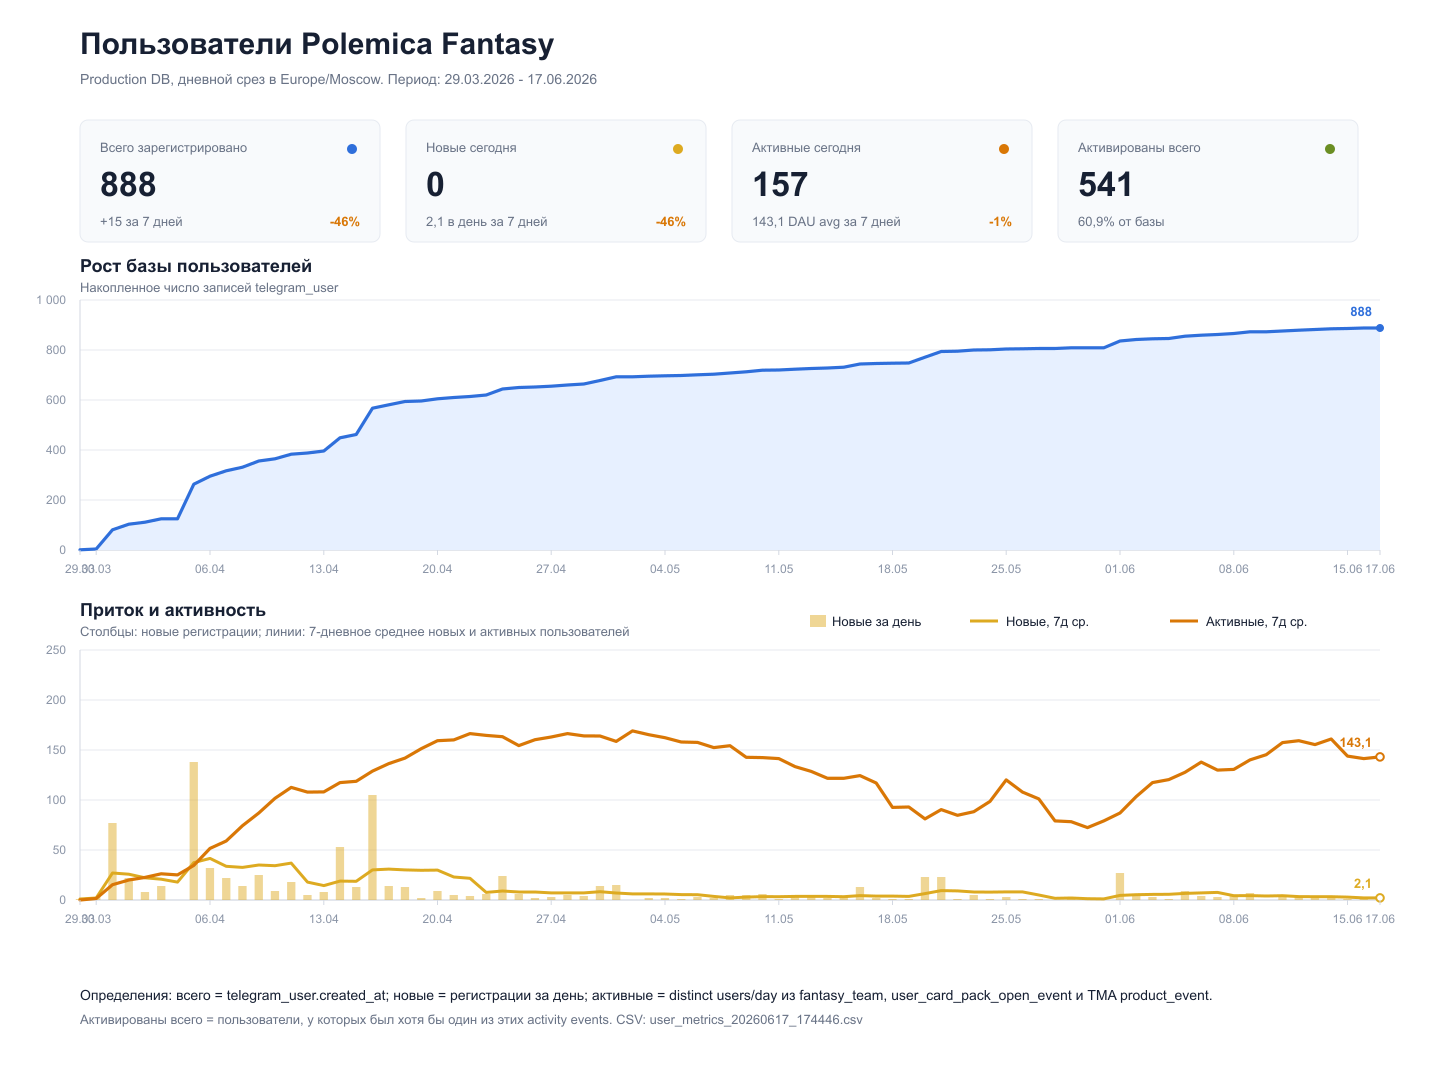

The table this chart was drawn from, first rows:
day, new_users, total_users, active_users, new_activated_users, total_activated_users, new_users_7d_avg, active_users_7d_avg
2026-03-29, 1, 1, 0, 0, 0, 1.0, 0.0
2026-03-30, 3, 4, 3, 3, 3, 2.0, 1.5
2026-03-31, 77, 81, 43, 41, 44, 27.0, 15.33
2026-04-01, 22, 103, 34, 12, 56, 25.75, 20.0
2026-04-02, 8, 111, 33, 6, 62, 22.2, 22.6
2026-04-03, 14, 125, 44, 9, 71, 20.83, 26.17
2026-04-04, 0, 125, 19, 3, 74, 17.86, 25.14
2026-04-05, 138, 263, 66, 23, 97, 37.43, 34.57
2026-04-06, 32, 295, 122, 54, 151, 41.57, 51.57
2026-04-07, 22, 317, 95, 12, 163, 33.71, 59.0
2026-04-08, 14, 331, 141, 32, 195, 32.57, 74.29
2026-04-09, 25, 356, 122, 16, 211, 35.0, 87.0
2026-04-10, 9, 365, 147, 10, 221, 34.29, 101.7
2026-04-11, 18, 383, 95, 3, 224, 36.86, 112.6
2026-04-12, 5, 388, 33, 1, 225, 17.86, 107.9
2026-04-13, 8, 396, 124, 5, 230, 14.43, 108.1
2026-04-14, 53, 449, 160, 28, 258, 18.86, 117.4
2026-04-15, 13, 462, 150, 2, 260, 18.71, 118.7
2026-04-16, 105, 567, 193, 37, 297, 30.14, 128.9
2026-04-17, 14, 581, 200, 23, 320, 30.86, 136.4
2026-04-18, 13, 594, 133, 5, 325, 30.14, 141.9
2026-04-19, 2, 596, 99, 3, 328, 29.71, 151.3
2026-04-20, 9, 605, 180, 4, 332, 29.86, 159.3
2026-04-21, 5, 610, 166, 4, 336, 23.0, 160.1
2026-04-22, 4, 614, 194, 7, 343, 21.71, 166.4
2026-04-23, 6, 620, 180, 5, 348, 7.57, 164.6
2026-04-24, 24, 644, 191, 6, 354, 9.0, 163.3
2026-04-25, 6, 650, 71, 7, 361, 8.0, 154.4
2026-04-26, 2, 652, 140, 0, 361, 8.0, 160.3
2026-04-27, 3, 655, 199, 0, 361, 7.14, 163.0
2026-04-28, 5, 660, 190, 3, 364, 7.14, 166.4
2026-04-29, 4, 664, 178, 3, 367, 7.14, 164.1
2026-04-30, 14, 678, 179, 6, 373, 8.29, 164.0
2026-05-01, 15, 693, 153, 8, 381, 7.0, 158.6
2026-05-02, 0, 693, 145, 5, 386, 6.14, 169.1
2026-05-03, 2, 695, 113, 1, 387, 6.14, 165.3
2026-05-04, 2, 697, 178, 1, 388, 6.0, 162.3
2026-05-05, 1, 698, 160, 2, 390, 5.43, 158.0
2026-05-06, 3, 701, 175, 0, 390, 5.29, 157.6
2026-05-07, 2, 703, 143, 2, 392, 3.57, 152.4
2026-05-08, 5, 708, 166, 3, 395, 2.14, 154.3
2026-05-09, 5, 713, 64, 2, 397, 2.86, 142.7
2026-05-10, 6, 719, 111, 0, 397, 3.43, 142.4
2026-05-11, 1, 720, 171, 4, 401, 3.29, 141.4
2026-05-12, 3, 723, 104, 0, 401, 3.57, 133.4
2026-05-13, 3, 726, 141, 3, 404, 3.57, 128.6
2026-05-14, 2, 728, 95, 1, 405, 3.57, 121.7
2026-05-15, 3, 731, 166, 2, 407, 3.29, 121.7
2026-05-16, 13, 744, 83, 6, 413, 4.43, 124.4
2026-05-17, 2, 746, 59, 0, 413, 3.86, 117.0
2026-05-18, 1, 747, 0, 0, 413, 3.86, 92.57
2026-05-19, 1, 748, 107, 0, 413, 3.57, 93.0
2026-05-20, 23, 771, 58, 4, 417, 6.43, 81.14
2026-05-21, 23, 794, 160, 15, 432, 9.43, 90.43
2026-05-22, 1, 795, 126, 3, 435, 9.14, 84.71
2026-05-23, 5, 800, 108, 2, 437, 8.0, 88.29
2026-05-24, 1, 801, 131, 4, 441, 7.86, 98.57
2026-05-25, 3, 804, 151, 3, 444, 8.14, 120.1
2026-05-26, 1, 805, 21, 1, 445, 8.14, 107.9
2026-05-27, 1, 806, 11, 1, 446, 5.0, 101.1
... 21 more rows
